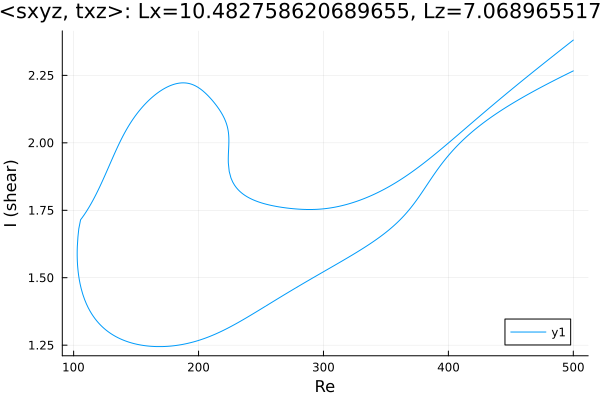

Data behind this chart, as committed beside it:
Re, shear
500.0, 2.267
499.3, 2.265
497.9, 2.262
496.5, 2.259
495.1, 2.255
493.7, 2.252
492.3, 2.249
490.9, 2.246
489.4, 2.242
488, 2.239
486.6, 2.236
485.2, 2.232
483.8, 2.229
482.4, 2.226
481, 2.222
479.5, 2.219
478.1, 2.216
476.7, 2.212
475.3, 2.209
473.9, 2.205
472.5, 2.202
471.1, 2.198
469.6, 2.195
468.2, 2.191
466.8, 2.188
465.4, 2.184
464, 2.18
462.6, 2.177
461.2, 2.173
459.8, 2.169
458.3, 2.165
456.9, 2.162
455.5, 2.158
454.1, 2.154
452.7, 2.15
451.3, 2.146
449.9, 2.142
448.4, 2.138
448.4, 2.138
447, 2.134
445.6, 2.13
444.2, 2.126
442.8, 2.121
441.3, 2.117
439.9, 2.113
438.5, 2.109
437.9, 2.106
436.5, 2.102
435, 2.098
433.6, 2.093
432.2, 2.088
430.8, 2.084
429.4, 2.079
428, 2.074
426.6, 2.069
425.1, 2.064
423.7, 2.059
422.3, 2.053
420.9, 2.048
419.5, 2.043
... 652 more rows
